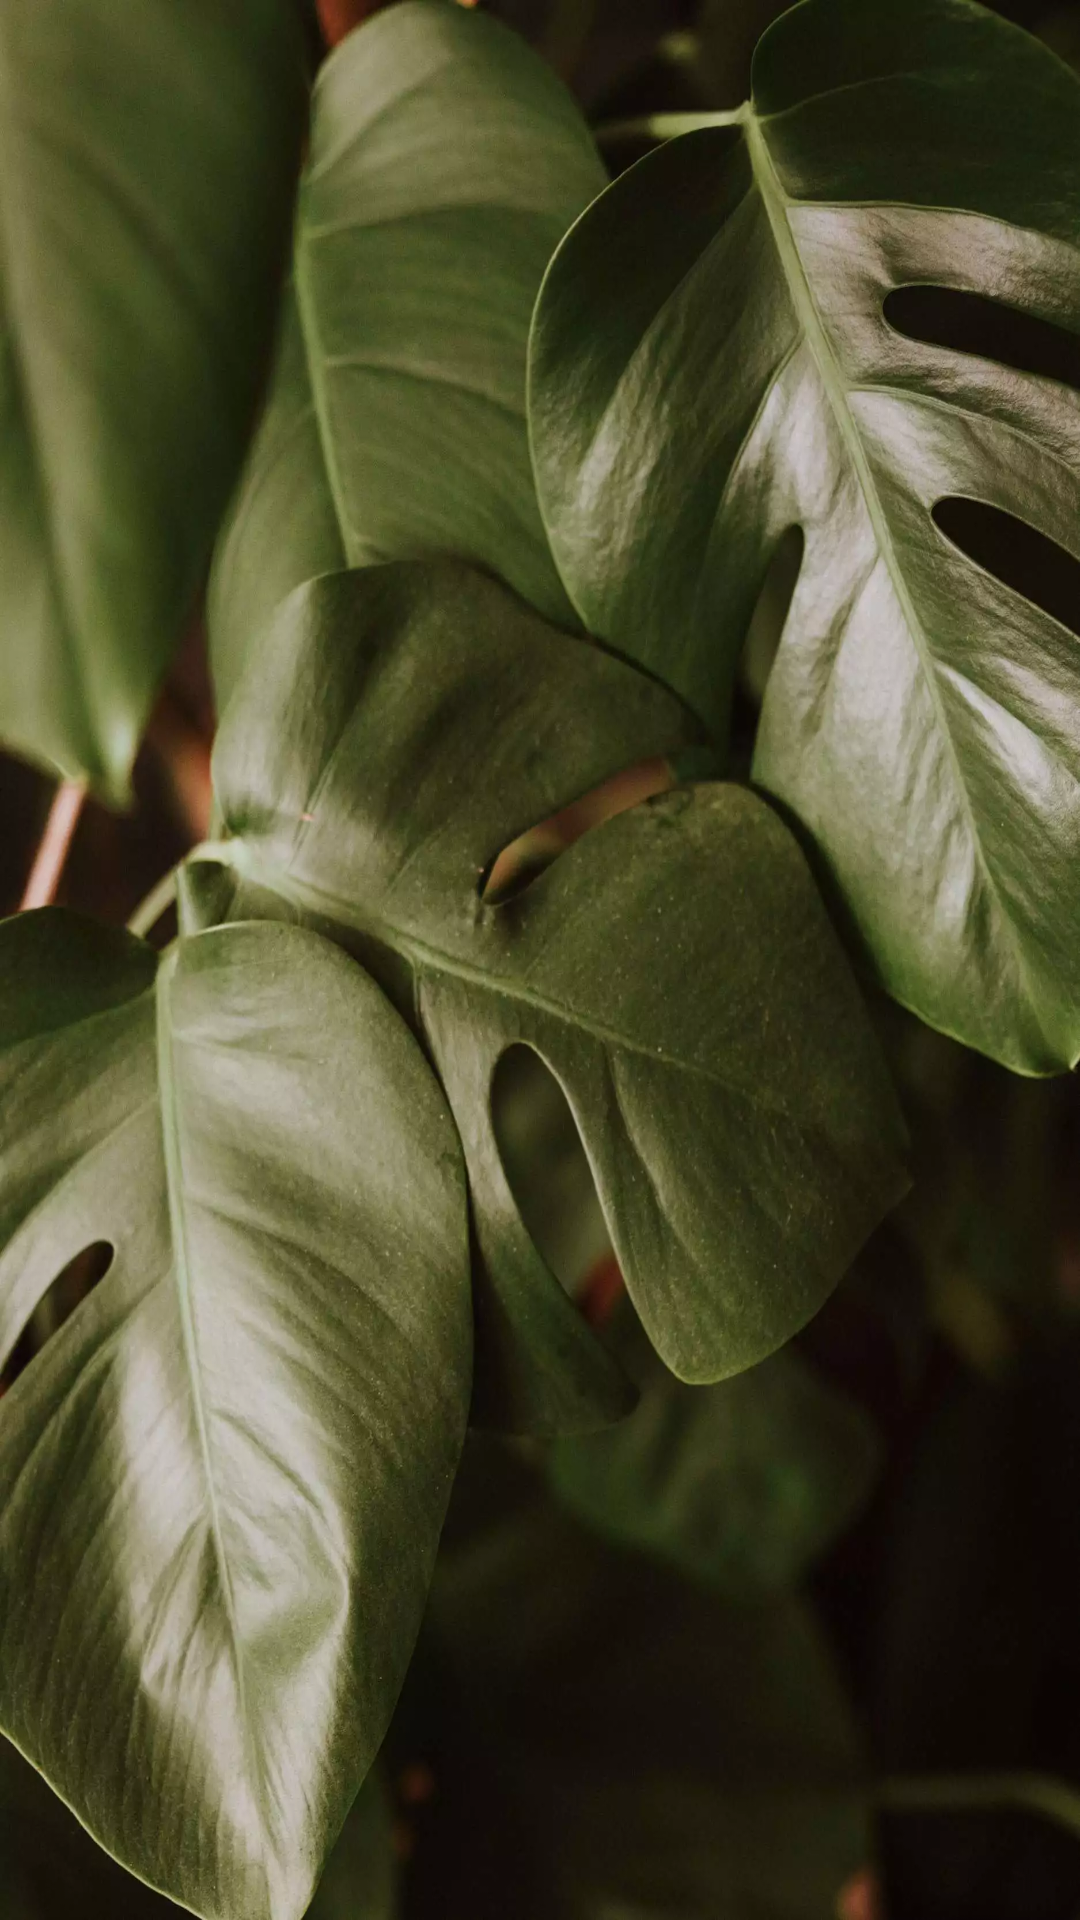

Write the Android layout XML for this screen, with the resource values it uses.
<!-- AndroidManifest.xml: application theme Theme.KHETTECH -->
<!-- res/layout/activity_splash.xml -->
<?xml version="1.0" encoding="utf-8"?>
<androidx.constraintlayout.widget.ConstraintLayout xmlns:android="http://schemas.android.com/apk/res/android"
    xmlns:app="http://schemas.android.com/apk/res-auto"
    xmlns:tools="http://schemas.android.com/tools"
    android:layout_width="match_parent"
    android:layout_height="match_parent"
    android:background="@drawable/foliage_plants"
    tools:context=".ui.home.SplashActivity">
</androidx.constraintlayout.widget.ConstraintLayout>
<!-- resources referenced by this layout -->
<resources>
  <!-- drawable foliage_plants: webp bitmap (drawable, 133258 bytes) -->
  <style name="Theme.KHETTECH" parent="Base.Theme.KHETTECH" />
  <style name="Base.Theme.KHETTECH" parent="Theme.Material3.DayNight.NoActionBar">
          <item name="color">@color/green_200</item>
          <item name="android:statusBarColor">@color/toolbar</item>
  
          
          
      </style>
  <color name="green_200">#D6D8D5</color>
  <color name="toolbar">#EE699C44</color>
</resources>
